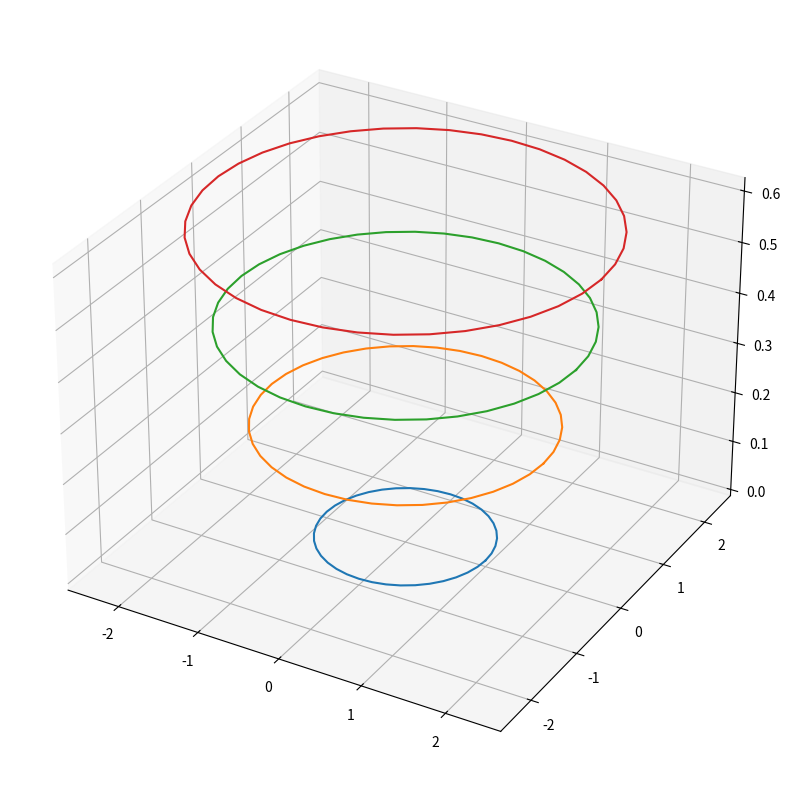

Here is the Python script that generated this plot:
# -*- coding: utf-8 -*-
"""
Created on Mon Apr 18 11:43:27 2022

[redacted]
"""

import numpy as np
import matplotlib.pyplot as plt
from mpl_toolkits import mplot3d
import scipy.sparse as sp
import scipy.sparse.linalg as la

#%%
muRM = np.exp(-0.75)
dRM  = 0.5 * np.exp(0.25)
nu   = 1e-6
g    = np.array([0,0,-9.8])
At   = -1

# Biotsavart (run over points)
norm2 = lambda x: np.inner(x,x)
def biotsavartedge(p,v0,v1,C,a):
    r0 = v0 - p
    r1 = v1 - p
    T  = r1 - r0
    a2mu     = (a * muRM)**2
    crossr01 = np.cross(r0,r1)
    
    term1 = np.dot(r1,T) / (np.sqrt(a2mu + norm2(r1)) * (norm2(T)*a2mu + norm2(crossr01)))
    term2 = np.dot(r0,T) / (np.sqrt(a2mu + norm2(r0)) * (norm2(T)*a2mu + norm2(crossr01))) 
    return C / (4*np.pi) * (term1 - term2) * crossr01    
    
#Induction term (run over points)
def induction(v0,v1,v2,c0,c1,a0,a1):
    s0 = np.linalg.norm(v1 - v0)
    s1 = np.linalg.norm(v2 - v1)
    T0 = (v1 - v0)/s0
    T1 = (v2 - v1)/s1
    C  = (c0 + c1)/2
    
    kB      = 2 * np.cross(T0,T1) / (s0 + s1)
    logterm = np.log(s0 * s1 / (a0 * a1 * dRM**2))
    return C / (4*np.pi) * 0.5 * logterm * kB

# Boussinesq (run over edges, interpolate to points)
def boussinesq(v0,v1,C,a):
    edge = v1 - v0
    ds   = np.linalg.norm(edge)
    T    = edge / ds
    Atg_n= At * g - np.dot(At * g, T) * T
    
    coeff1 = 16 * np.pi**2 * nu * a**2 / (256 * np.pi**2 * nu**2 + C**2)
    coeff2 = np.pi * a**2 * C/ (256 * np.pi**2 * nu**2 + C**2)
    return coeff1 * Atg_n + coeff2 * np.cross(T,Atg_n)

def velocity(pos,N,C,a):
    #Calculates the velocity of the N vertices located at pos
    #Each edge has circulation C and thickness a
    pos_pad = np.vstack((pos[-2,:],pos)) #has one vertex before start
    point_vel = np.zeros((N,3))

    for p in range(N):
        #Over all vertices of filament
        for i in range(N): 
            #Biot Savart sum over edges (TERM 1 uBSdisc)
            point_vel[p,:] += biotsavartedge(pos[p,:],pos[i,:],pos[i+1,:],C[i],a[i])
        #Apply induction term  (TERM 2 uLIA)
        point_vel[p,:] += induction(pos_pad[p,:],pos_pad[p+1,:],pos_pad[p+2,:],C[i],C[i+1],a[p],a[p+1])
    
    #Boussinesq term (TERM 3) evaluated at edges then interpolated to vertices
    edge_vel = np.zeros((N,3))
    for i in range(N):
        #Boussinesq over edges
        edge_vel[i,:] = boussinesq(pos[i,:],pos[i+1,:],C[i],a[i])
    edge_vel = np.vstack((edge_vel[-1,:],edge_vel)) #pad one before start
    for p in range(N):
        #interpolate to vertices
        point_vel[p,:] += (edge_vel[p,:] + edge_vel[p+1,:]) / 2
    
    return point_vel

def modify_thickness(pos_old,pos_new,a,N):
    #Modify thickness over edges
    for p in range(N):
        l_old = np.linalg.norm(pos_old[p+1] - pos_old[p])
        l_new = np.linalg.norm(pos_new[p+1] - pos_new[p])  
        a[p] = a[p] * np.sqrt(l_old / l_new)
    a[-1] = a[0]
    return a

#Resampling
def resample(pos,a, N):
    # edge length and volume (cylinder)
    # interpolate curve
    edges = pos[1:] - pos[:-1]
    d = np.insert(np.cumsum([np.linalg.norm(edges[i,:]) for i in range(edges.shape[0])]),0,0)
    spaced = np.linspace(0,d.max(),N)
    
    #Interpolate
    pos_new = np.vstack((np.interp(spaced,d, pos[:,0]),np.interp(spaced,d, pos[:,1]),np.interp(spaced,d, pos[:,2]))).T
    a_new = np.interp(spaced,d,a)
    
    return pos_new,a_new

#Tangential flow (want to input all positions i guess)
def bergers_flow(pos,C,a,dt):
    edges = pos[1:] - pos[:-1]
    N     = edges.shape[0]
    ds    = np.array([np.linalg.norm(edges[i,:]) for i in range(N)])
    T     = np.array([edges[i,:] / ds[i] for i in range(N)])
    areas = np.pi * a**2
    
    #Compute Flux Eq 25 (phi * nu)
    flux  = np.zeros(N)
    grav  = np.array([np.dot(At * g, T[i]) for i in range(N)])
    coeff = 1 / (8 * np.pi)
    
    #some padding so indexing works out
    ds_pad   = np.hstack((ds[-1],ds))
    area_pad = np.hstack((areas[-1],areas))
    grav_pad = np.hstack((grav[-1],grav))
    ds_ave   = (ds_pad[1:] + ds_pad[:-1])/2
    
    for i in range(N): #Iterate over vertices
        pre = grav_pad[i] * area_pad[i]
        nex = grav_pad[i+1] * area_pad[i+1]
        
        if pre > max(0,-nex):
            flux[i] = coeff * grav_pad[i] * area_pad[i]**2
        elif nex < min(0,-pre):
            flux[i] = coeff * grav_pad[i+1] * area_pad[i+1]**2
        else:
            flux[i] = 0
        
    #Implicit Euler (Probably have to change to sparse matrices to keep numerical stability)    
    graph = np.diag(-np.ones(N),0) + np.diag(np.ones(N-1),1)
    graph[-1,0] = 1
    graph = sp.csr_matrix(graph)
    
    M    = sp.diags(ds)
    st   = sp.diags(ds_ave**-1 * C[:N]**2)
    L    = -graph.transpose().dot(st.dot(graph)) #basically -2 main diagonal, 1 off diagonal, 1 corners
    coef = 1 / (64*np.pi**2)
    nudt = nu / dt
    
    #Divided by dt, flux = phi * nu
    LHS  = nudt * M - 0.5 * coef * L
    RHS  = nudt * M.dot(areas[:N]) + graph.transpose().dot(flux)
    scl  = 1 / np.linalg.norm(RHS)
    # sol  = np.linalg.solve(LHS,RHS*scl)
    sol,info = la.cg(LHS,RHS*scl)
    if info != 0:
        print("oh no", info)
    sol  = sol/scl
    
    if any(sol < 0):
        print("negative encountered")
        return np.sqrt(np.abs(sol/np.pi))
    else:
        return np.sqrt(sol/np.pi)
    

#%%
# make vertices
N    = 40
nt   = 30
theta= np.linspace(0,2*np.pi,N+1)
z_pos= np.random.rand(N) * 0.0
z_pos= np.hstack((z_pos,z_pos[0]))
pos  = np.array([np.cos(theta),np.sin(theta),z_pos]).T #first vertex repeat at end
pos2 = np.vstack((pos[-2,:],pos)) #has one vertex before start
C    = np.ones(N+1) #edges, repeat for first edge
a    = 0.2*np.ones(N+1) #edges, repeat for first edge
dt   = 0.1

#%% 

frame = [np.copy(pos)]
for t in range(nt):
    #Runge Kutta https://en.wikipedia.org/wiki/Runge%E2%80%93Kutta_methods
    # pos_new = pos_old + 1/6 * dt * (k1 + 2k2 + 2k3 + k4)
    # k1 = vel(t       ,pos_old)
    # k2 = vel(t + dt/2,pos_old + dt/2 * k1)
    # k3 = vel(t + dt/2,pos_old + dt/2 * k2)
    # k4 = vel(t + dt  ,pos_old + dt * k3)
    
    pos_RK = np.copy(pos)
    
    #Step 1
    point_vel = velocity(pos_RK,N,C,a)
    K1        = dt * point_vel
    
    #Step 2
    pos_old       = np.copy(pos_RK)
    pos_RK[:N,:] += 0.5 * K1
    pos_RK[N,:]   = pos_RK[0,:] #Last element is first point
    
    a = modify_thickness(pos_old,pos_RK,a,N) #Modify thickness over edges
    point_vel = velocity(pos_RK,N,C,a)
    K2        = dt * point_vel
    
    #Step 3
    pos_old       = np.copy(pos_RK)
    pos_RK[:N,:] += 0.5 * K2
    pos_RK[N,:]   = pos_RK[0,:] #Last element is first point
    
    a = modify_thickness(pos_old,pos_RK,a,N) #Modify thickness over edges
    point_vel = velocity(pos_RK,N,C,a)
    K3        = dt * point_vel
    
    #Step 4
    pos_old       = np.copy(pos_RK)
    pos_RK[:N,:] += K3
    pos_RK[N,:]   = pos_RK[0,:] #Last element is first point
    
    a = modify_thickness(pos_old,pos_RK,a,N) #Modify thickness over edges
    point_vel = velocity(pos_RK,N,C,a)
    K4        = dt * point_vel
    
    #RK4
    pos[:N,:] += (K1 + 2*K2 + 2*K3 + K4)/6
    pos[N,:]   = pos[0,:]
    
    frame.append(np.copy(pos))
    
    #Bergers thickness flow
    a[:N] = bergers_flow(pos,C,a,dt)
    a[N]  = a[0]
    
#%%
fig = plt.figure(figsize = (10,10))
ax = plt.axes(projection='3d')

for t in range(nt+1):
    if t%10 == 0:
        plt.plot(frame[t][:,0],frame[t][:,1],frame[t][:,2])
